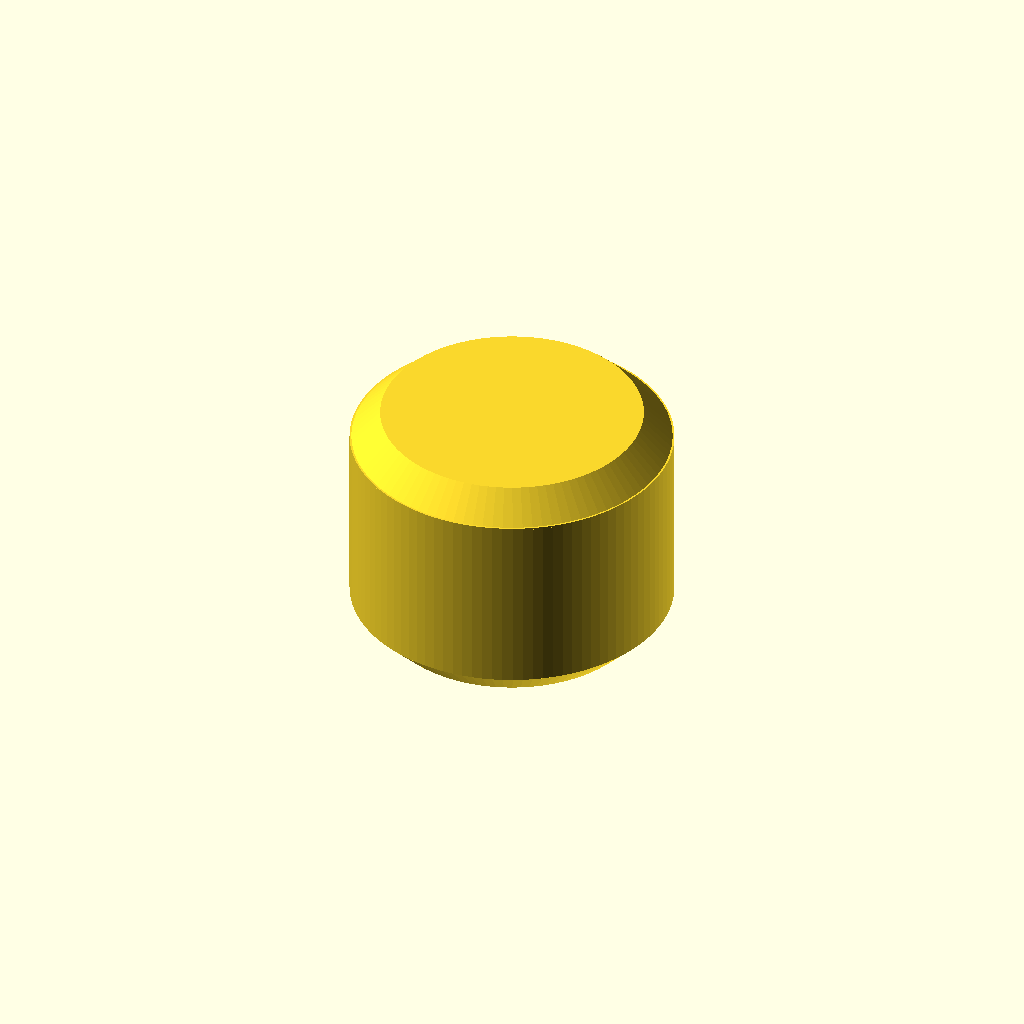
Cell 1: the model at its default parameters.
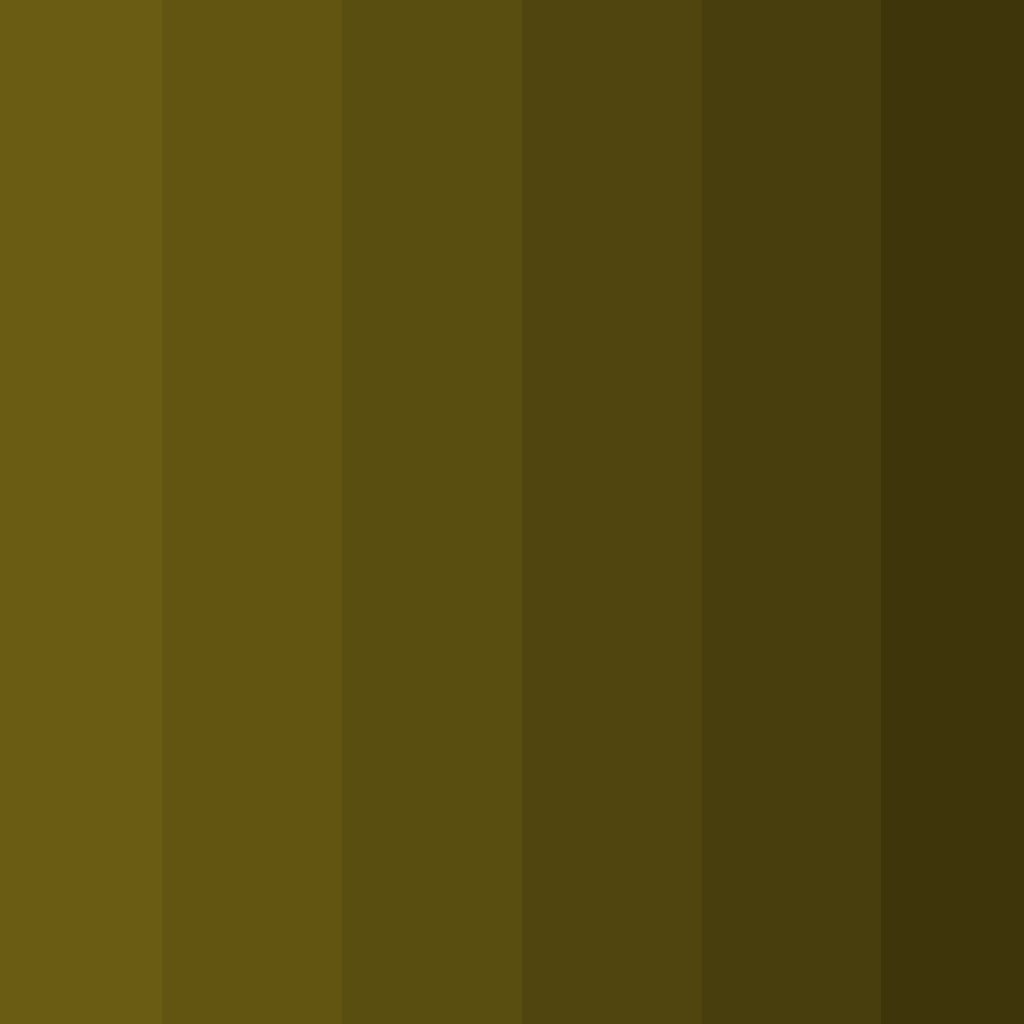
Cell 2 — sphere_radius set to 100, the other parameters unchanged.
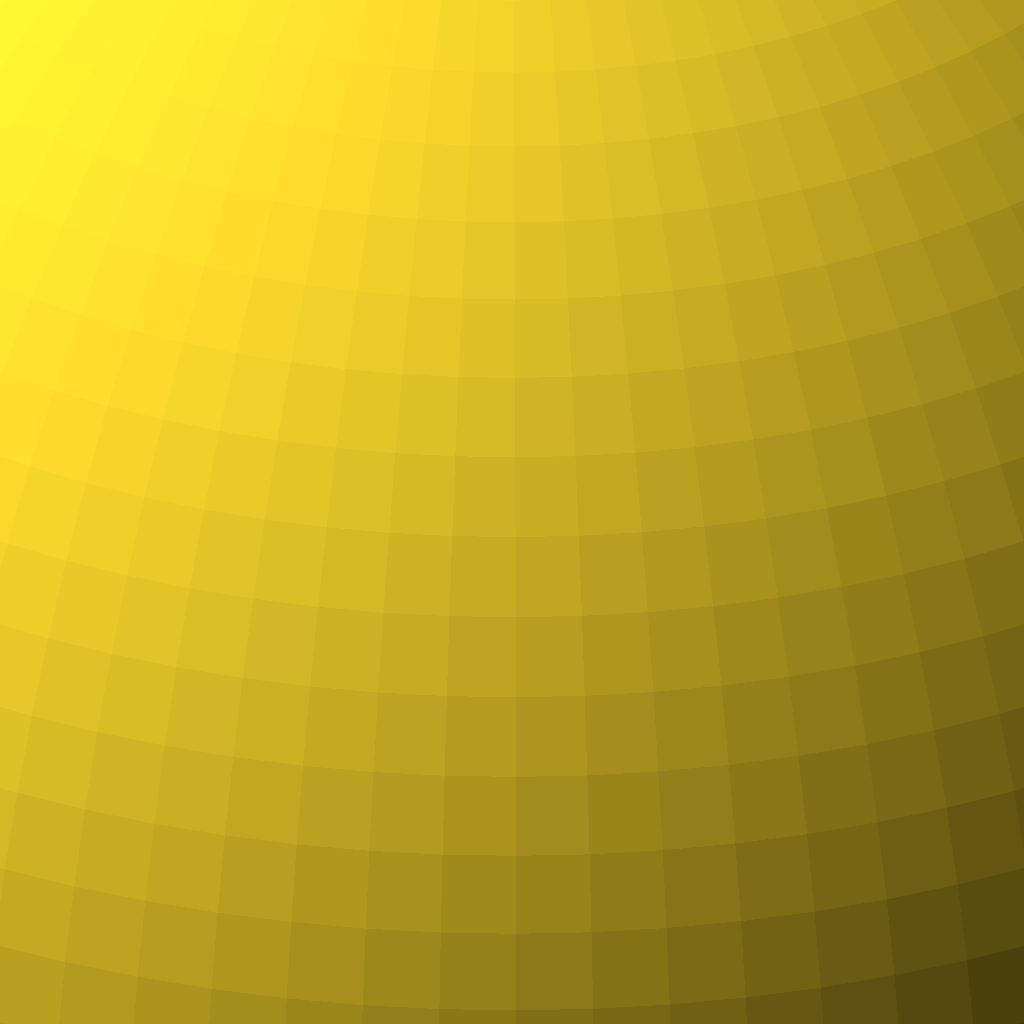
Cell 3: output = "hemisphere" (everything else at default).
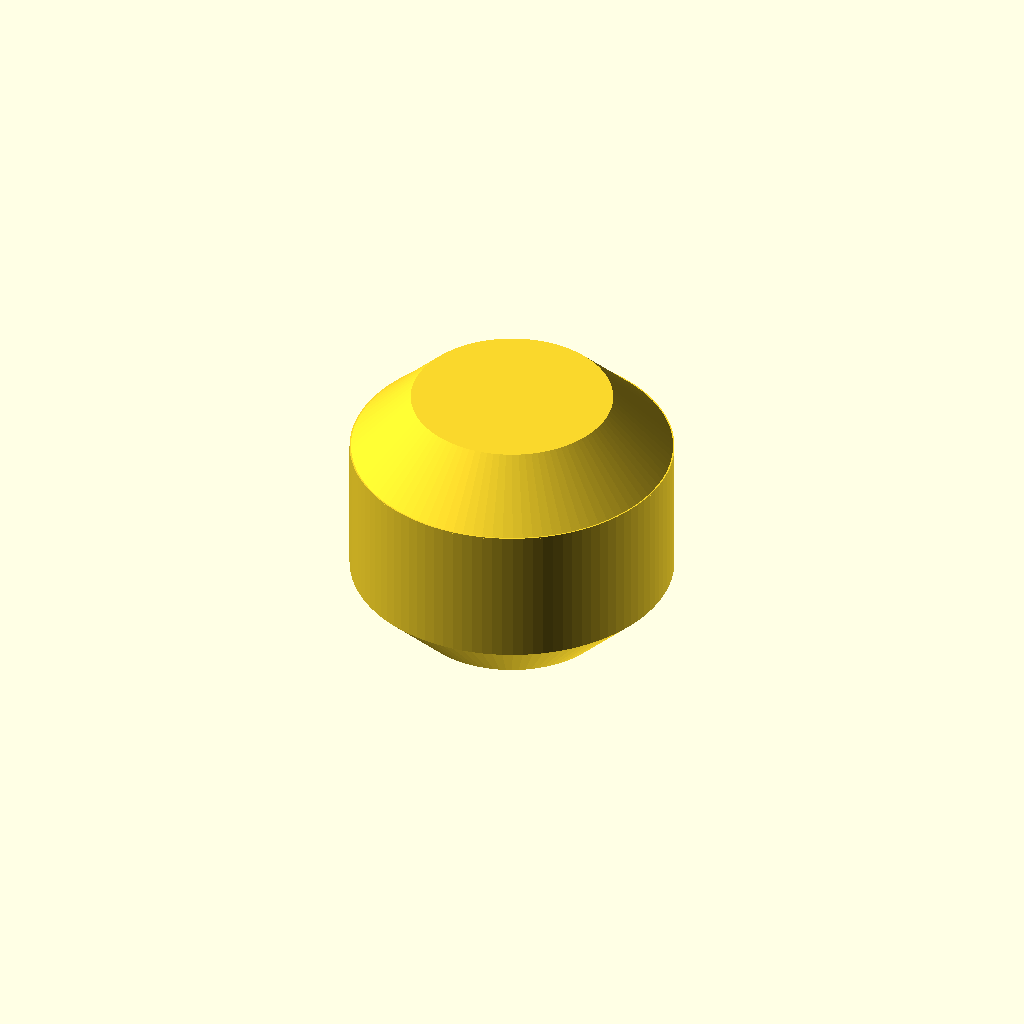
Cell 4 — bevel_height set to 1.2, the other parameters unchanged.
All cells are drawn from one camera (rotation 55°, 0°, 25°, orthographic, colour scheme Cornfield), so only the parameter changes between them.
Source of the model, inputs/thingiverse/files/thing-91156/Very-hemi-Spherical-Parametric-hemi-Sphere/customizable-sphere.scad:
// Radius of sphere in mm
sphere_radius=25; // [2:100]

// Calibration step: Set this to 0 and print a sphere.  squish_height is around half the difference between the sphere's diameter at the equator, and at the poles.
squish_height = .3;

// The diagonal of the hole, from center of the sphere to edge (usually 1mm less than sphere)
hole_max = sphere_radius-20; //[0:sphere_radius-1] 

//Resolution of sphere (number of line segments around its equator)
//Experiment with 20, then print at 100 
resolution = 100;

// Bevel height around hemisphere and around the pin
bevel_height = .6;

// Radius of hole minus radius of pin.
clearance = 0.35;

output = "pin"; //[pin,hemisphere]

/* [Hidden] */
hole_radius = hole_max*cos(45);
hole_height = hole_radius;


if(output == "hemisphere") {
		translate([0,0,squish_height]) rotate([180,0,0]) 
			difference() {
			difference() {
				union() {
					sphere(sphere_radius, $fn=resolution);
					cylinder(h=squish_height,r=sphere_radius, $fn=resolution);
				}

				translate([0,0,squish_height]){
					cylinder(h=sphere_radius,r=sphere_radius,$fn=resolution);
				}
				translate([0,0,-bevel_height+squish_height]){ 
					difference() {
						cylinder(h=bevel_height,r=sphere_radius,$fn=resolution);
						cylinder(h=bevel_height,r1=sphere_radius,r2=sphere_radius-bevel_height,$fn=resolution);
					}
				}

			}

			translate([0,0,-hole_height*.99+squish_height]){ 
				cylinder(h=hole_height,r=hole_radius,$fn=resolution);
			}

			translate([0,0,-bevel_height+squish_height]){
				cylinder(h=bevel_height,r1=hole_radius, r2=hole_radius+bevel_height,$fn=resolution);
			}	
		
		}
}
else if( output == "pin"){
	translate([0,0,bevel_height]){
	union() {
			cylinder(h=(hole_height-bevel_height-clearance)*1.4,r=hole_radius-clearance,$fn=resolution);
		translate([0,0,-bevel_height]) {
			cylinder(h=bevel_height,r2=hole_radius-clearance,r1=hole_radius-clearance-bevel_height,$fn=resolution);		
}
		translate([0,0,(hole_height-bevel_height-clearance)*1.4*.99]) {
			cylinder(h=bevel_height,r1=hole_radius-clearance,r2=hole_radius-clearance-bevel_height,$fn=resolution);
		}
	}
}
}
Parameter table extracted from the source (name, type, default, range or options):
sphere_radius: number, default 25, range 2 to 100
squish_height: number, default 0.3
resolution: number, default 100
bevel_height: number, default 0.6
clearance: number, default 0.35
output: string, default "pin", options "pin", "hemisphere"
